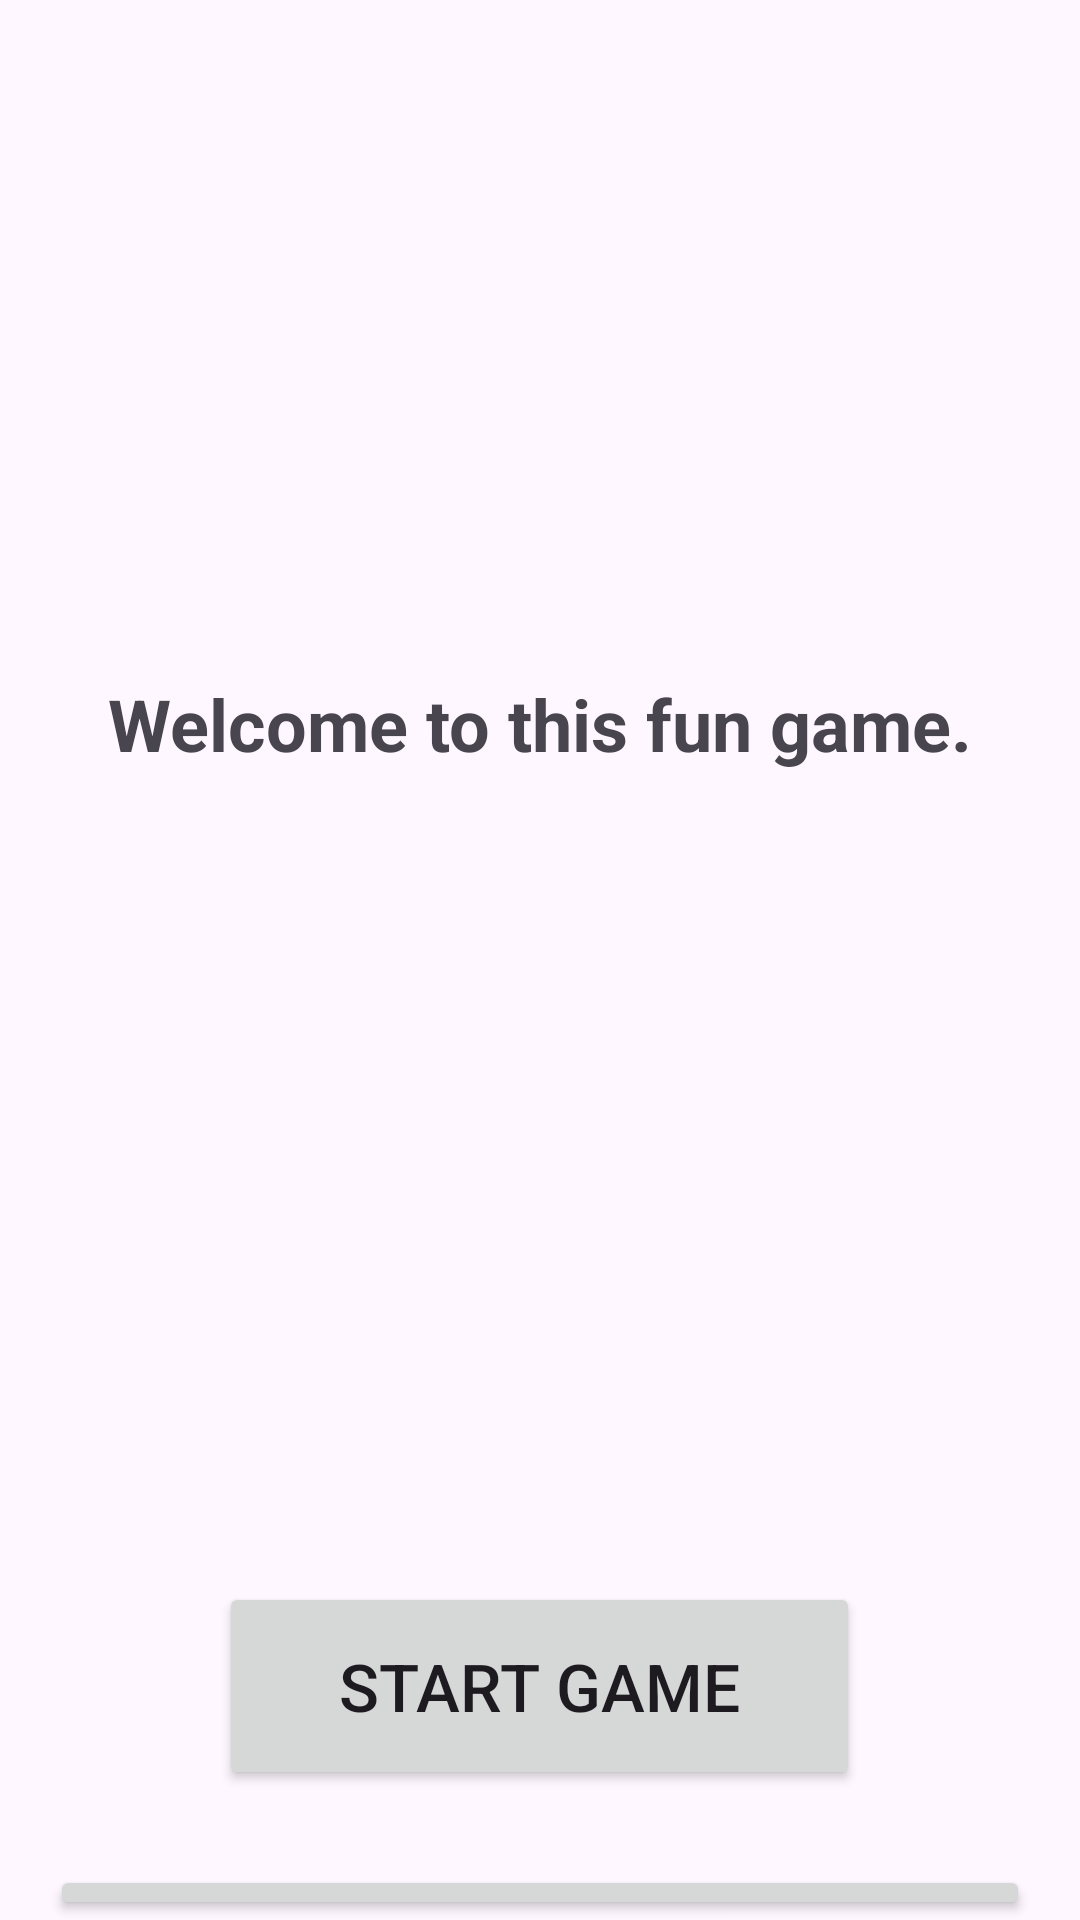

Reconstruct the res/layout file that produces this screen, plus the resources it refers to.
<!-- AndroidManifest.xml: application theme Theme.Material3.Light.NoActionBar -->
<!-- res/layout/activity_home_sing.xml -->
<?xml version="1.0" encoding="utf-8"?>
<RelativeLayout xmlns:android="http://schemas.android.com/apk/res/android"
    xmlns:app="http://schemas.android.com/apk/res-auto"
    xmlns:tools="http://schemas.android.com/tools"
    android:layout_width="match_parent"
    android:layout_height="match_parent"
    tools:context=".game.appleActivity.HomeActivity_sing">

    <TextView
        android:id="@+id/welcome_text"
        android:layout_width="wrap_content"
        android:layout_height="wrap_content"
        android:layout_centerHorizontal="true"
        android:layout_marginTop="225dp"
        android:textSize="24sp"
        android:textStyle="bold"
        android:text="@string/welcome_to_this_fun_game" />

    <ImageView
        android:id="@+id/cat_BG"
        android:layout_width="200dp"
        android:layout_height="200dp"
        android:layout_centerHorizontal="true"
        android:layout_below="@+id/welcome_text"
        android:layout_marginTop="35dp"
        android:contentDescription="@string/cat_pic"
        app:srcCompat="@drawable/start_cat" />

    <Button
        android:id="@+id/start_game_button"
        android:layout_width="wrap_content"
        android:layout_height="wrap_content"
        android:layout_below="@+id/cat_BG"
        android:layout_marginTop="35dp"
        android:paddingStart="40dp"
        android:paddingEnd="40dp"
        android:paddingTop="20dp"
        android:paddingBottom="20dp"
        android:layout_centerHorizontal="true"
        android:text="@string/start_game"
        android:textSize="22sp" />

    <Button
        android:id="@+id/go_back_to_main_page"
        android:layout_width="wrap_content"
        android:layout_height="wrap_content"
        android:layout_below="@+id/start_game_button"
        android:layout_marginTop="25dp"
        android:layout_centerHorizontal="true"
        android:paddingStart="40dp"
        android:paddingEnd="40dp"
        android:paddingTop="20dp"
        android:paddingBottom="20dp"
        android:text="@string/go_back_to_main_page"
        android:textSize="22sp" />


</RelativeLayout>
<!-- resources referenced by this layout -->
<resources>
  <string name="cat_pic">CatPic</string>
  <string name="go_back_to_main_page">Go back to main page</string>
  <string name="start_game">Start Game</string>
  <string name="welcome_to_this_fun_game">Welcome to this fun game.</string>
</resources>
